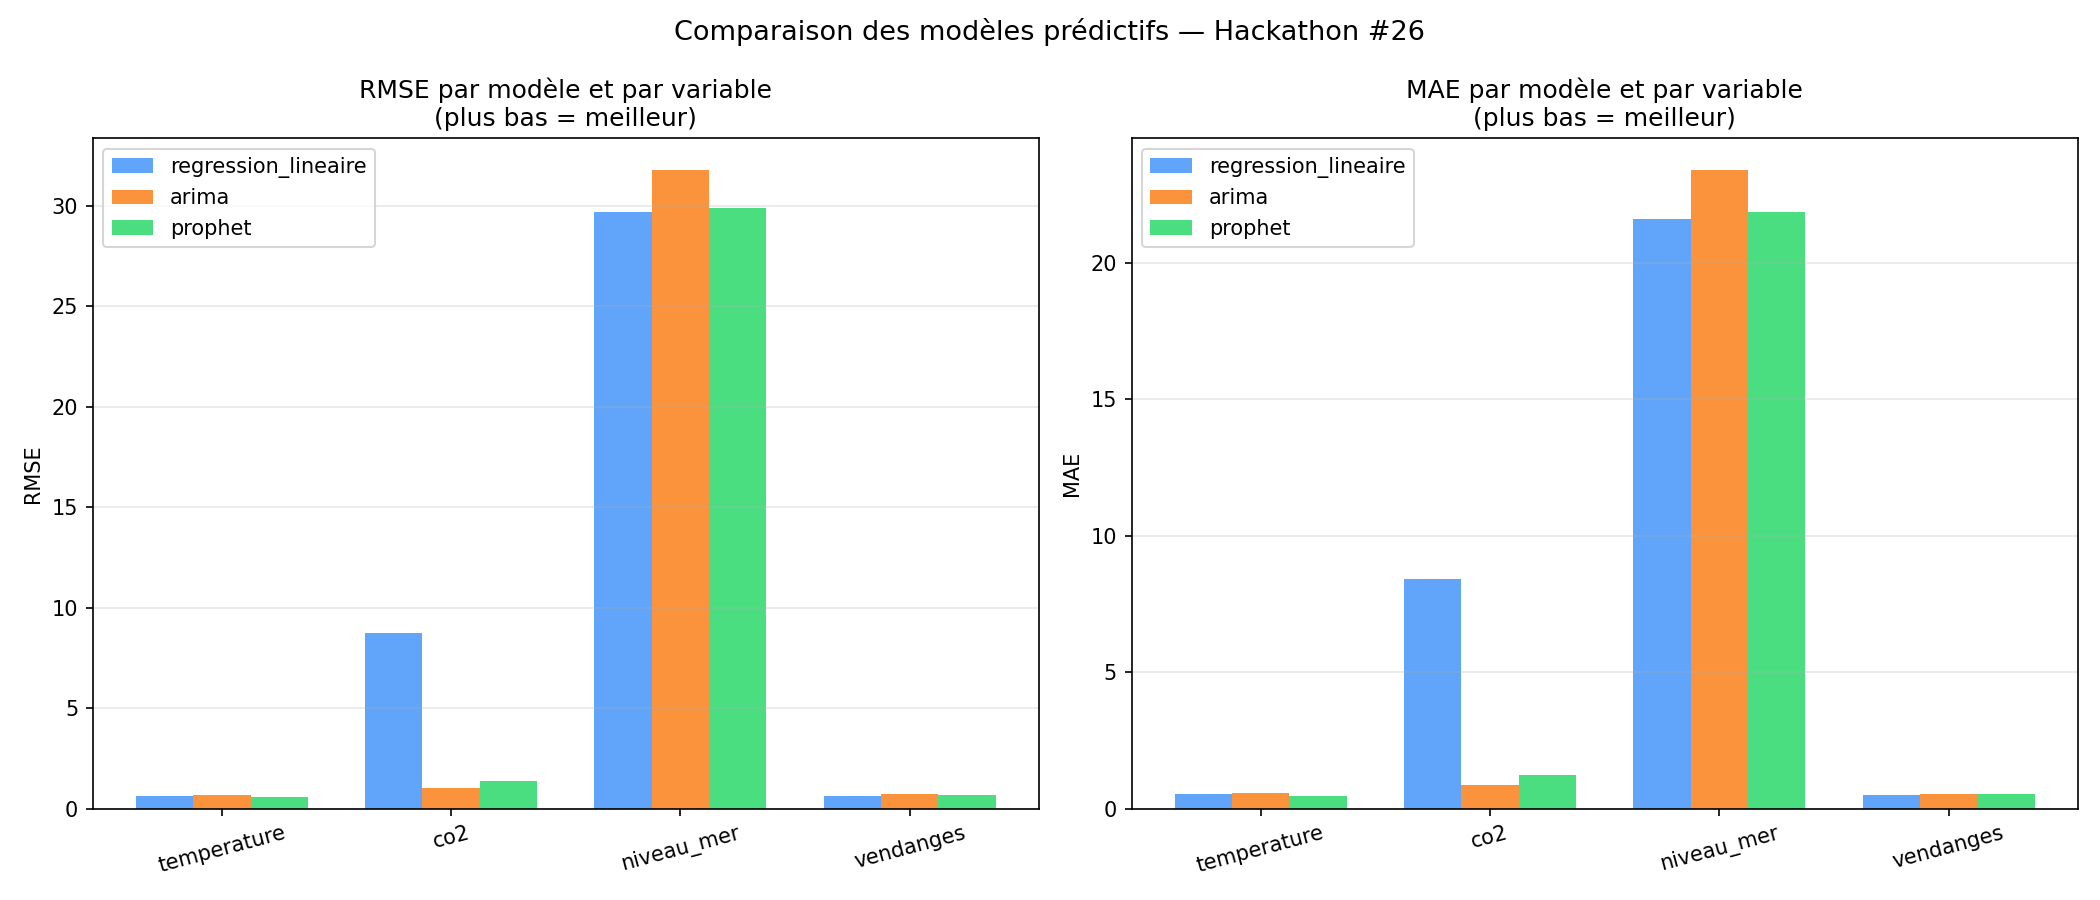

Data behind this chart, as committed beside it:
variable, modele, rmse, mae, mape
temperature, regression_lineaire, 0.6508, 0.5382, 4.15
temperature, arima, 0.6664, 0.5721, 4.44
temperature, prophet, 0.5692, 0.473, 3.71
co2, regression_lineaire, 8.739, 8.397, 2.08
co2, arima, 1.05, 0.8623, 0.22
co2, prophet, 1.399, 1.221, 0.3
niveau_mer, regression_lineaire, 29.68, 21.61, 30.15
niveau_mer, arima, 31.77, 23.39, 29.44
niveau_mer, prophet, 29.87, 21.84, 30.59
vendanges, regression_lineaire, 0.6115, 0.4978, 0.19
vendanges, arima, 0.7115, 0.5521, 0.21
vendanges, prophet, 0.6717, 0.5415, 0.21
